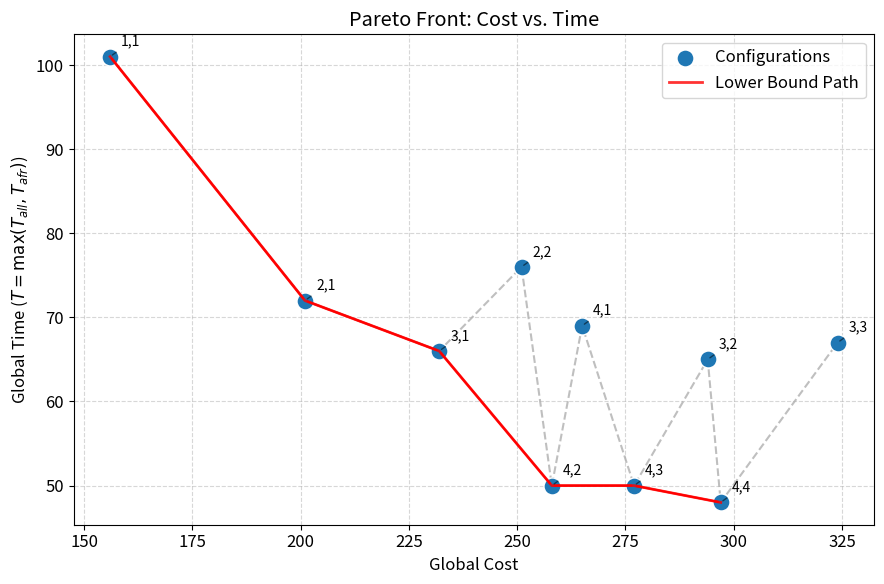

This chart was generated by the following Python code: (Note: this script raises an exception after producing the figure.)
import matplotlib.pyplot as plt
import pandas as pd
import numpy as np
import seaborn as sns

# ---------------------------------------------------------
# 1. Define the Data
# ---------------------------------------------------------
# Based on the LaTeX table provided
data = {
    'Config_ID': range(1, 11),
    's_all': [1, 2, 2, 3, 3, 3, 4, 4, 4, 4],
    's_afr': [1, 1, 2, 1, 2, 3, 1, 2, 3, 4],
    
    # ALL Task Metrics
    'T_all':      [101, 72, 76, 60, 65, 67, 54, 46, 50, 48],
    'T_pred_all': [np.nan, 50, 50, 34, 34, 34, 25, 25, 25, 25], # nan for '-'
    'R_all':      [0, 22, 26, 26, 31, 33, 29, 21, 25, 23],      # 0 for '-'
    
    # AFR Task Metrics
    'T_afr':      [55, 64, 57, 66, 60, 50, 69, 50, 42, 37],
    'T_pred_afr': [np.nan, 55, 28, 55, 28, 14, 55, 28, 18, 14], # nan for '-'
    'R_afr':      [0, 9, 29, 11, 32, 36, 14, 22, 24, 23],       # 0 for '-'
    
    # Global Metrics
    'Cost':    [156, 201, 251, 232, 294, 324, 265, 258, 277, 297],
    'Speedup': [1.00, 1.4, 1.33, 1.53, 1.55, 1.51, 1.46, 2.02, 2.02, 2.1]
}

df = pd.DataFrame(data)

# Calculate Global Time (Bottleneck)
# Based on the bolding in your table, the system time is determined by the slower task (max time).
df['T_actual_global'] = df[['T_all', 'T_afr']].max(axis=1)

# Create a label for each configuration (e.g., "4,2")
df['Label'] = df.apply(lambda row: f"{int(row['s_all'])},{int(row['s_afr'])}", axis=1)

# ---------------------------------------------------------
# 2. Plot: Pareto Frontier (Cost vs Time)
# ---------------------------------------------------------
plt.figure(figsize=(9, 6))
plt.rcParams.update({'font.size': 12})

# Plot points
sns.scatterplot(data=df, x='Cost', y='T_actual_global', s=150, color='#1f77b4', zorder=2, label='Configurations')

# Find pareto optimal points (simple heuristic for visualization line)
# Sort by Cost
df_sorted = df.sort_values('Cost')
plt.plot(df_sorted['Cost'], df_sorted['T_actual_global'], linestyle='--', color='gray', zorder=1, alpha=0.5)

path_labels = ["1,1", "2,1", "3,1", "4,2", "4,3", "4,4"]

path_df = df[df['Label'].isin(path_labels)].set_index('Label').reindex(path_labels).reset_index()

# Plot the path line
plt.plot(path_df['Cost'], path_df['T_actual_global'], color='red', linestyle='-', linewidth=2, alpha=0.8, zorder=2, label='Lower Bound Path')

for i in range(len(path_df) - 1):
    p1 = path_df.iloc[i]
    p2 = path_df.iloc[i+1]
    plt.annotate('', xy=(p2['Cost'], p2['T_actual_global']), xytext=(p1['Cost'], p1['T_actual_global']),
                 arrowprops=dict(arrowstyle='-', color='red', lw=1.5), zorder=2)

# Annotate points
for i, row in df.iterrows():
    plt.annotate(row['Label'], 
                 (row['Cost'], row['T_actual_global']),
                 xytext=(8, 8), textcoords='offset points',
                 fontsize=10,
                 arrowprops=dict(arrowstyle='-', color='black', alpha=0.5))

plt.title('Pareto Front: Cost vs. Time')
plt.xlabel('Global Cost')
plt.ylabel('Global Time ($T = \max(T_{all}, T_{afr})$)')
plt.grid(True, linestyle='--', alpha=0.5)
plt.legend()
plt.tight_layout()
plt.savefig('plots/pareto_frontier_tasks.png', dpi=300)
plt.show()

# ---------------------------------------------------------
# 3. Plot: 2x2 Performance Analysis
# ---------------------------------------------------------
sns.set_theme(style="whitegrid")

fig, axs = plt.subplots(2, 2, figsize=(15, 10))
# fig.suptitle('Detailed Task Performance Analysis', fontsize=18, fontweight='bold')

# X-axis labels (Configurations)
x_labels = df['Label']
x = np.arange(len(x_labels))

# --- Plot 1: Execution Time (ALL vs AFR) ---
# We plot the Actual vs Predicted for both tasks
axs[0, 0].plot(x, df['T_all'], marker='o', label='$T_{all}$ (Actual)', color='tab:blue', linewidth=2)
axs[0, 0].plot(x, df['T_pred_all'], marker='x', linestyle='--', label='$T_{all}$ (Pred)', color='tab:blue', alpha=0.6)
axs[0, 0].plot(x, df['T_afr'], marker='s', label='$T_{afr}$ (Actual)', color='tab:orange', linewidth=2)
axs[0, 0].plot(x, df['T_pred_afr'], marker='+', linestyle='--', label='$T_{afr}$ (Pred)', color='tab:orange', alpha=0.6)

axs[0, 0].set_title('Execution Time: ALL vs AFR', fontsize=14)
axs[0, 0].set_ylabel('Time (seconds)', fontsize=12)
axs[0, 0].set_xticks(x)
axs[0, 0].set_xticklabels(x_labels, rotation=45)
axs[0, 0].legend(fontsize=10, ncol=2)
axs[0, 0].grid(True)

# --- Plot 2: Speedup ---
axs[0, 1].plot(x, df['Speedup'], marker='D', color='purple', linewidth=2, markersize=8)
axs[0, 1].set_title('Global Speedup', fontsize=14)
axs[0, 1].set_ylabel('Speedup Factor', fontsize=12)
axs[0, 1].set_xticks(x)
axs[0, 1].set_xticklabels(x_labels, rotation=45)
axs[0, 1].grid(True)
# Add value labels on top of points
for i, v in enumerate(df['Speedup']):
    axs[0, 1].text(i, v + 0.05, str(v), ha='center', fontsize=9)

# --- Plot 3: Global Cost ---
bars = axs[1, 0].bar(x, df['Cost'], color='mediumseagreen', alpha=0.8, edgecolor='black', width=0.6)
axs[1, 0].set_title('Global Cost Analysis', fontsize=14)
axs[1, 0].set_ylabel('Cost', fontsize=12)
axs[1, 0].set_xticks(x)
axs[1, 0].set_xticklabels(x_labels, rotation=45)
axs[1, 0].set_ylim(0, df['Cost'].max() * 1.1)
axs[1, 0].grid(axis='y')

# --- Plot 4: Overhead (Residuals) ---
# Grouped bar chart for Residuals
width = 0.35
axs[1, 1].bar(x - width/2, df['R_all'], width, label='$R_{all}$', color='tab:blue', alpha=0.7, edgecolor='black')
axs[1, 1].bar(x + width/2, df['R_afr'], width, label='$R_{afr}$', color='tab:orange', alpha=0.7, edgecolor='black')

axs[1, 1].set_title('Task Overheads (Residuals)', fontsize=14)
axs[1, 1].set_ylabel('Overhead Time', fontsize=12)
axs[1, 1].set_xticks(x)
axs[1, 1].set_xticklabels(x_labels, rotation=45)
axs[1, 1].legend()
axs[1, 1].grid(axis='y')

# Common X-axis label
for ax in axs.flat:
    ax.set_xlabel('Configuration ($s_{all}, s_{afr}$)', fontsize=11)

plt.tight_layout(rect=[0, 0.03, 1, 0.95])
plt.savefig('plots/task_performance_analysis.png', dpi=300)
plt.show()
